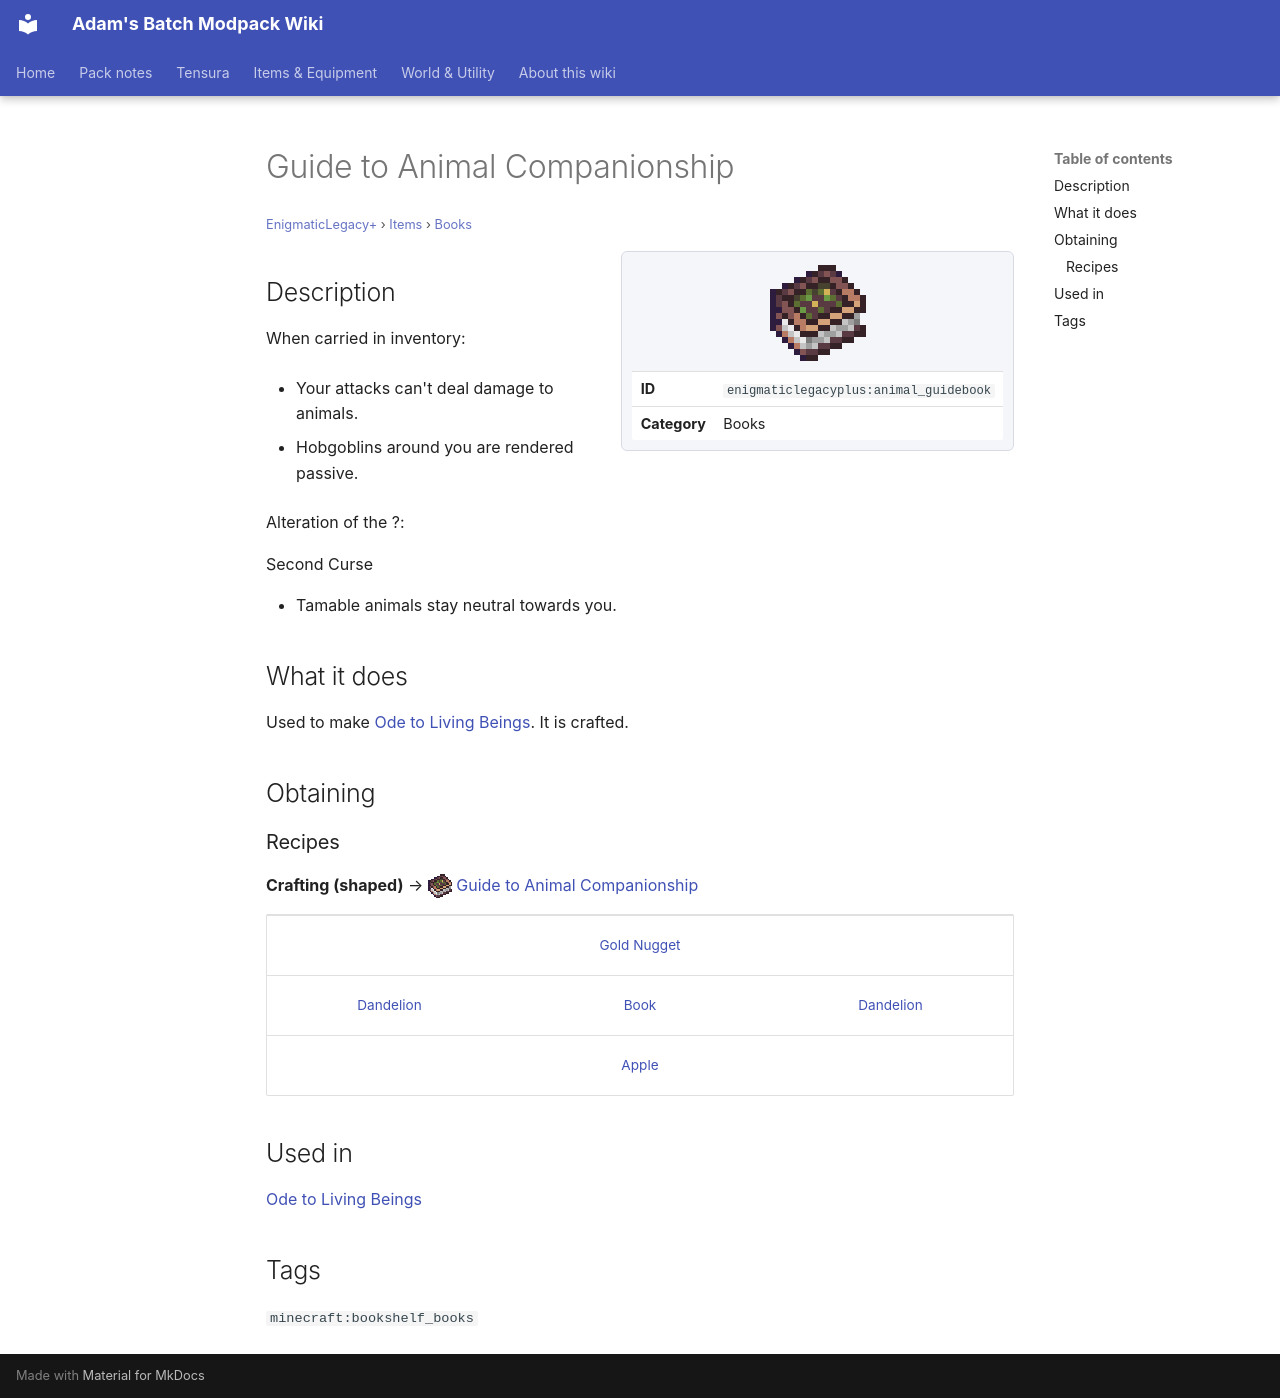

repository: Proteus-Nell/Adams-Batch-MC-Modpack-Wiki · page: enigmatic-legacy-plus/items/books/animal-guidebook/index.html · generator: mkdocs

# Guide to Animal Companionship

<small>[EnigmaticLegacy+](../../index.md) &rsaquo; [Items](../index.md) &rsaquo; [Books](index.md)</small>

<div class="infobox" markdown>

![Guide to Animal Companionship](../../../assets/icons/enigmaticlegacyplus/item/animal_guidebook.png)

| | |
|---|---|
| **ID** | `enigmaticlegacyplus:animal_guidebook` |
| **Category** | Books |

</div>

## Description

When carried in inventory:

- Your attacks can't deal damage to animals.

- Hobgoblins around you are rendered passive.

Alteration of the ?:

Second Curse

- Tamable animals stay neutral towards you.

## What it does

Used to make [Ode to Living Beings](ode-to-living.md). It is crafted.

## Obtaining

### Recipes

**Crafting (shaped)** &rarr; ![](../../../assets/icons/enigmaticlegacyplus/item/animal_guidebook.png) [Guide to Animal Companionship](animal-guidebook.md)

<div class="recipe" markdown>

| | | |
|---|---|---|
|   |  [Gold Nugget](https://minecraft.wiki/w/Gold_Nugget) |   |
|  [Dandelion](https://minecraft.wiki/w/Dandelion) |  [Book](https://minecraft.wiki/w/Book) |  [Dandelion](https://minecraft.wiki/w/Dandelion) |
|   |  [Apple](https://minecraft.wiki/w/Apple) |   |

</div>

## Used in

[Ode to Living Beings](ode-to-living.md)

## Tags

`minecraft:bookshelf_books`
